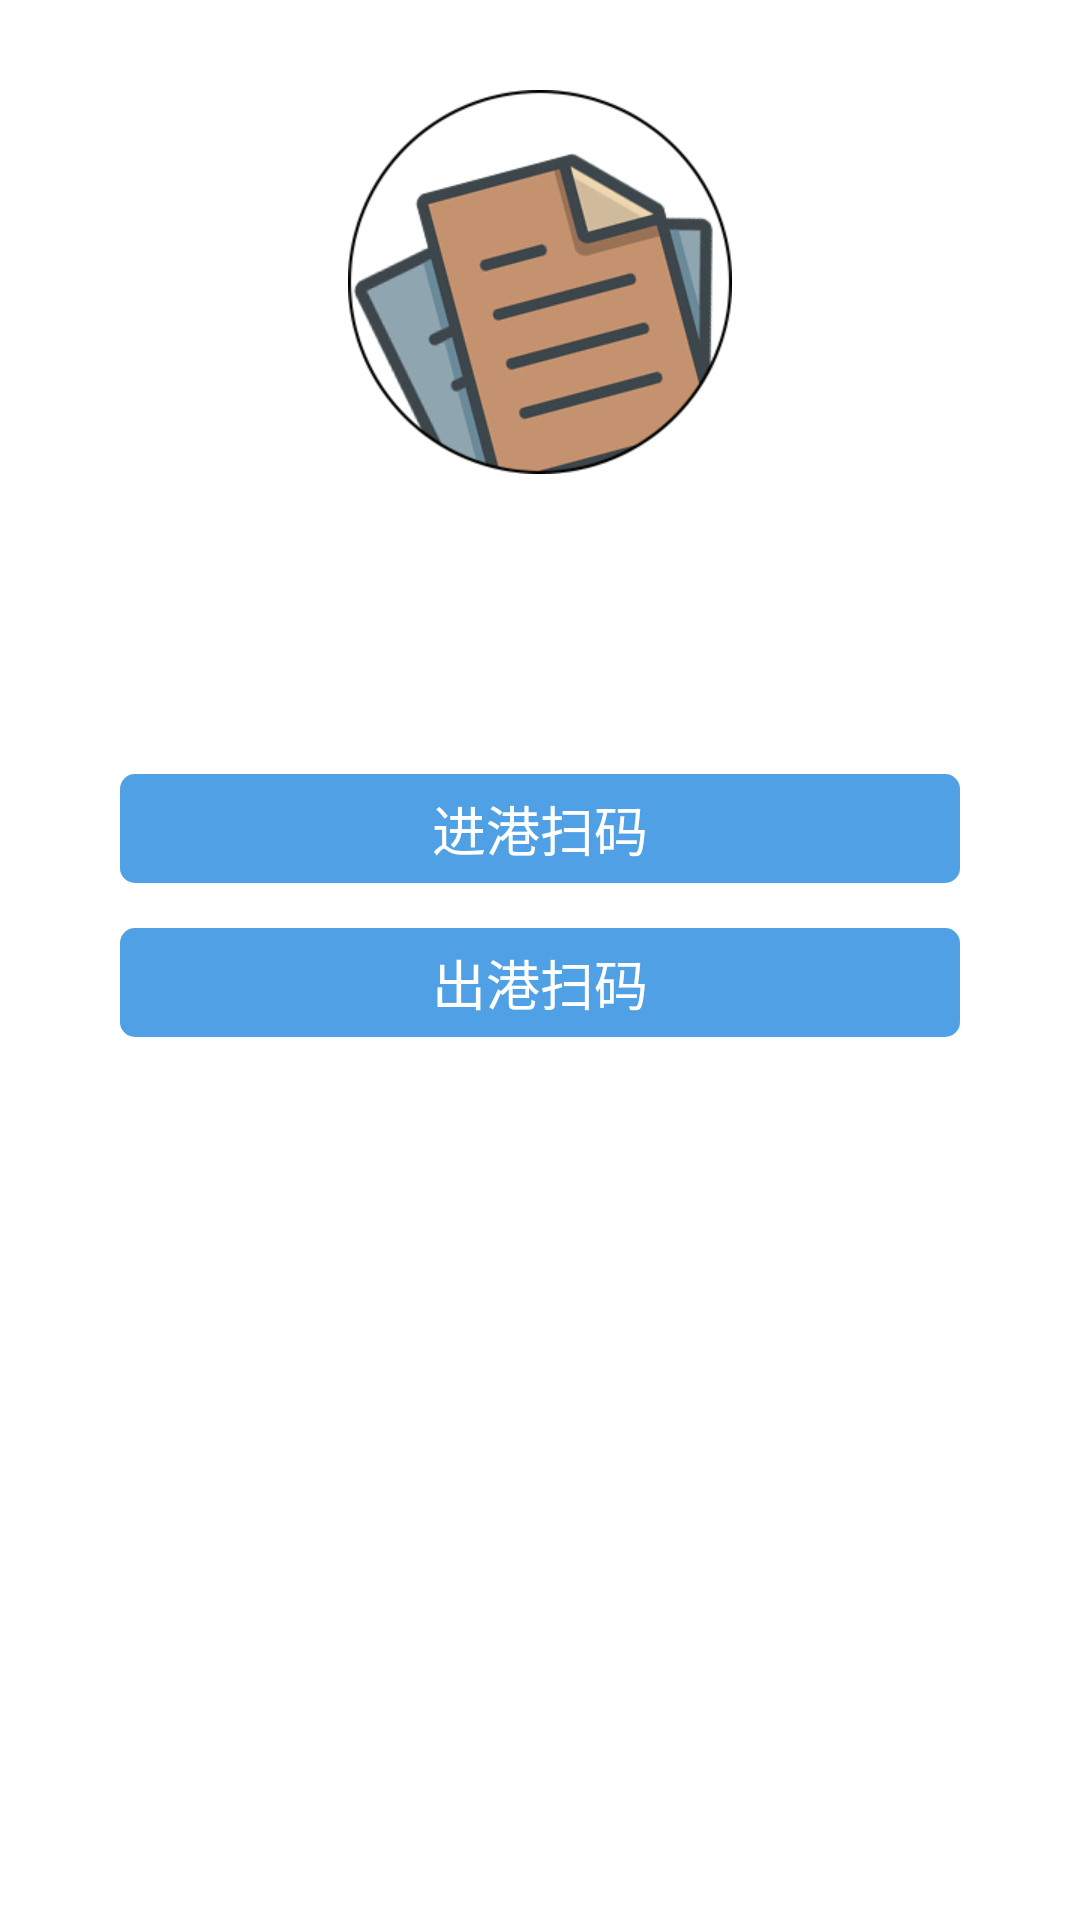

Layout XML and referenced resources for this Android screen:
<!-- AndroidManifest.xml: application theme AppTheme -->
<!-- res/layout/activity_driver_main.xml -->
<LinearLayout xmlns:android="http://schemas.android.com/apk/res/android"
    xmlns:tools="http://schemas.android.com/tools"
    android:layout_width="match_parent"
    android:layout_height="match_parent"
    android:orientation="vertical"
    tools:context="cn.edu.tju.thirdpartylogistics.ui.activity.ShippingPointMainActivity" >

    <ImageView
        android:layout_width="wrap_content"
        android:layout_height="wrap_content"
        android:layout_gravity="center_horizontal"
        android:layout_marginTop="30dp"
        android:background="@drawable/shipping_point_logo" />

    <Button
        android:id="@+id/btn_in_port_driver"
        style="@style/TPL_Button.Normal.Blue"
        android:layout_width="match_parent"
        android:layout_height="wrap_content"
        android:layout_gravity="center_horizontal"
        android:layout_marginLeft="40dp"
        android:layout_marginRight="40dp"
        android:layout_marginTop="100dp"
        android:text="@string/in_port_scan_code" />

    <Button
        android:id="@+id/btn_out_port_driver"
        style="@style/TPL_Button.Normal.Blue"
        android:layout_width="match_parent"
        android:layout_height="wrap_content"
        android:layout_gravity="center_horizontal"
        android:layout_marginLeft="40dp"
        android:layout_marginRight="40dp"
        android:layout_marginTop="15dp"
        android:text="@string/out_port_scan_code" />

</LinearLayout>
<!-- resources referenced by this layout -->
<resources>
  <!-- drawable shipping_point_logo: png bitmap (drawable-xhdpi, 35994 bytes) -->
  <string name="in_port_scan_code">进港扫码</string>
  <string name="out_port_scan_code">出港扫码</string>
  <style name="TPL_Button.Normal.Blue" parent="@style/TPL_Button">
          <item name="android:background">@drawable/selector_btn_blue_corner</item>
      </style>
  <style name="AppTheme" parent="AppBaseTheme">
          
          <item name="android:windowNoTitle">true</item>
      </style>
  <style name="TPL_Button" parent="@android:style/Widget.Button">
          <item name="android:textColor">#FFF</item>
          <item name="android:textSize">18sp</item>
      </style>
  <!-- drawable selector_btn_blue_corner (drawable) -->
  <?xml version="1.0" encoding="utf-8"?>
  <selector xmlns:android="http://schemas.android.com/apk/res/android" >
      <item android:state_pressed="true" android:drawable="@drawable/shape_btn_blue_hl"/>
      <item android:state_enabled="false" android:drawable="@drawable/shape_btn_grey"/>
      <item android:drawable="@drawable/shape_btn_blue"/>
  </selector>
  <style name="AppBaseTheme" parent="android:Theme.Light">
          
      </style>
  <!-- drawable shape_btn_blue_hl (drawable) -->
  <?xml version="1.0" encoding="utf-8"?>
  <shape xmlns:android="http://schemas.android.com/apk/res/android" >
      <corners android:radius="5dp"/>
      <solid android:color="@color/iqiyigreen"/>
      <padding android:left="5dp" android:top="5dp" android:right="5dp" android:bottom="5dp"/>
  
  </shape>
  <!-- drawable shape_btn_grey (drawable) -->
  <?xml version="1.0" encoding="utf-8"?>
  <shape xmlns:android="http://schemas.android.com/apk/res/android" >
      <corners android:radius="5dp"/>
      <solid android:color="@color/grey"/>
      <padding android:left="5dp" android:top="5dp" android:right="5dp" android:bottom="5dp"/>
  
  </shape>
  <!-- drawable shape_btn_blue (drawable) -->
  <?xml version="1.0" encoding="utf-8"?>
  <shape xmlns:android="http://schemas.android.com/apk/res/android" >
      <corners android:radius="5dp"/>
      <solid android:color="@color/iqiyiaqua"/>
      <padding android:left="5dp" android:top="5dp" android:right="5dp" android:bottom="5dp"/>
  
  </shape>
  <color name="iqiyigreen">#0168c7</color>
  <color name="grey">#808080</color>
  <color name="iqiyiaqua">#4fa0e4</color>
</resources>
